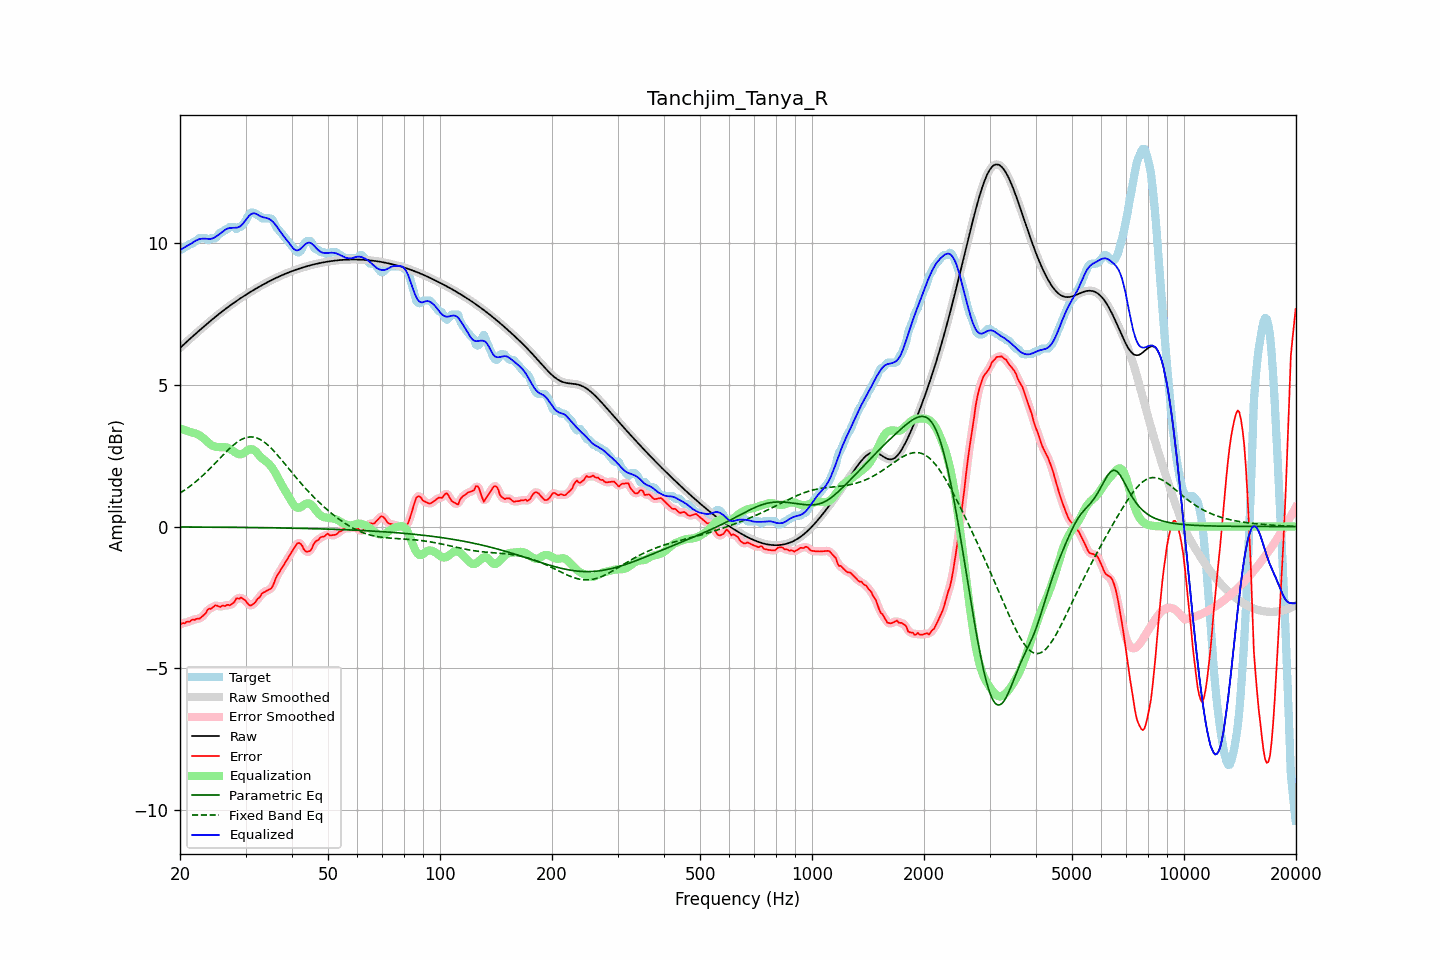

Values plotted in this chart, from the file beside it:
frequency, raw, error, smoothed, error_smoothed, equalization, parametric_eq, fixed_band_eq, equalized_raw, equalized_smoothed, target
20.00, 6.31, -3.48, 6.31, -3.47, 3.46, -0.01, 1.18, 9.77, 9.77, 9.79
20.20, 6.36, -3.43, 6.36, -3.44, 3.44, -0.01, 1.22, 9.80, 9.80, 9.79
20.40, 6.41, -3.41, 6.41, -3.41, 3.42, -0.01, 1.25, 9.83, 9.83, 9.82
20.61, 6.47, -3.42, 6.47, -3.39, 3.40, -0.02, 1.29, 9.87, 9.87, 9.89
20.81, 6.52, -3.37, 6.52, -3.39, 3.38, -0.02, 1.33, 9.90, 9.90, 9.89
21.02, 6.57, -3.36, 6.57, -3.37, 3.36, -0.02, 1.37, 9.93, 9.93, 9.93
21.23, 6.62, -3.37, 6.62, -3.34, 3.34, -0.02, 1.41, 9.96, 9.96, 9.99
21.44, 6.67, -3.32, 6.67, -3.32, 3.33, -0.02, 1.46, 10.00, 10.00, 9.99
21.66, 6.72, -3.28, 6.72, -3.30, 3.31, -0.02, 1.50, 10.03, 10.03, 10.01
21.87, 6.77, -3.30, 6.77, -3.28, 3.30, -0.02, 1.55, 10.07, 10.07, 10.08
22.09, 6.82, -3.26, 6.82, -3.27, 3.28, -0.02, 1.59, 10.10, 10.10, 10.09
22.31, 6.87, -3.25, 6.87, -3.27, 3.26, -0.02, 1.64, 10.13, 10.13, 10.12
22.54, 6.92, -3.26, 6.92, -3.24, 3.23, -0.02, 1.69, 10.15, 10.15, 10.19
22.76, 6.97, -3.21, 6.97, -3.21, 3.19, -0.02, 1.74, 10.16, 10.16, 10.19
22.99, 7.02, -3.16, 7.02, -3.18, 3.15, -0.02, 1.79, 10.17, 10.17, 10.19
23.22, 7.07, -3.12, 7.07, -3.11, 3.10, -0.02, 1.85, 10.17, 10.17, 10.19
23.45, 7.12, -3.07, 7.12, -3.04, 3.05, -0.02, 1.90, 10.17, 10.17, 10.19
23.69, 7.17, -2.96, 7.17, -2.98, 2.99, -0.02, 1.96, 10.16, 10.16, 10.12
23.92, 7.22, -2.90, 7.22, -2.93, 2.94, -0.02, 2.01, 10.16, 10.16, 10.12
24.16, 7.26, -2.91, 7.26, -2.89, 2.90, -0.02, 2.07, 10.16, 10.16, 10.18
24.40, 7.31, -2.87, 7.31, -2.86, 2.86, -0.02, 2.13, 10.17, 10.17, 10.19
24.65, 7.36, -2.83, 7.36, -2.83, 2.84, -0.02, 2.18, 10.20, 10.20, 10.19
24.89, 7.41, -2.78, 7.41, -2.80, 2.82, -0.02, 2.24, 10.23, 10.23, 10.19
25.14, 7.45, -2.80, 7.45, -2.80, 2.81, -0.02, 2.30, 10.26, 10.26, 10.25
25.39, 7.50, -2.82, 7.50, -2.81, 2.81, -0.02, 2.36, 10.30, 10.30, 10.32
25.65, 7.54, -2.84, 7.54, -2.82, 2.80, -0.02, 2.42, 10.35, 10.35, 10.39
25.91, 7.59, -2.80, 7.59, -2.82, 2.80, -0.02, 2.48, 10.39, 10.39, 10.39
26.16, 7.63, -2.80, 7.63, -2.81, 2.81, -0.02, 2.54, 10.44, 10.44, 10.43
26.43, 7.67, -2.81, 7.67, -2.79, 2.80, -0.03, 2.60, 10.48, 10.48, 10.49
26.69, 7.72, -2.77, 7.72, -2.79, 2.79, -0.03, 2.65, 10.51, 10.51, 10.49
26.96, 7.76, -2.77, 7.76, -2.78, 2.77, -0.03, 2.71, 10.53, 10.53, 10.53
27.23, 7.80, -2.79, 7.80, -2.76, 2.74, -0.03, 2.76, 10.54, 10.54, 10.59
27.50, 7.84, -2.74, 7.84, -2.75, 2.71, -0.03, 2.82, 10.55, 10.55, 10.59
27.77, 7.88, -2.70, 7.88, -2.70, 2.67, -0.03, 2.87, 10.55, 10.55, 10.59
28.05, 7.92, -2.65, 7.92, -2.63, 2.63, -0.03, 2.91, 10.55, 10.55, 10.57
28.33, 7.96, -2.54, 7.96, -2.58, 2.59, -0.03, 2.96, 10.56, 10.56, 10.50
28.62, 8.00, -2.54, 8.00, -2.54, 2.57, -0.03, 3.00, 10.57, 10.57, 10.54
28.90, 8.04, -2.55, 8.04, -2.52, 2.55, -0.03, 3.03, 10.59, 10.59, 10.59
29.19, 8.08, -2.51, 8.08, -2.53, 2.55, -0.03, 3.07, 10.63, 10.63, 10.59
29.48, 8.11, -2.54, 8.11, -2.54, 2.58, -0.03, 3.10, 10.69, 10.69, 10.66
29.78, 8.15, -2.58, 8.15, -2.58, 2.61, -0.03, 3.12, 10.76, 10.76, 10.73
30.08, 8.19, -2.63, 8.19, -2.64, 2.65, -0.03, 3.14, 10.84, 10.84, 10.82
30.38, 8.22, -2.71, 8.22, -2.71, 2.69, -0.03, 3.15, 10.91, 10.91, 10.94
30.68, 8.26, -2.77, 8.26, -2.76, 2.72, -0.03, 3.16, 10.98, 10.98, 11.03
30.99, 8.29, -2.79, 8.29, -2.78, 2.73, -0.03, 3.17, 11.03, 11.03, 11.09
31.30, 8.33, -2.76, 8.33, -2.77, 2.73, -0.04, 3.16, 11.06, 11.06, 11.09
31.61, 8.36, -2.72, 8.36, -2.72, 2.70, -0.04, 3.16, 11.06, 11.06, 11.09
31.93, 8.40, -2.67, 8.40, -2.65, 2.66, -0.04, 3.14, 11.05, 11.05, 11.06
32.24, 8.43, -2.57, 8.43, -2.59, 2.60, -0.04, 3.13, 11.03, 11.03, 11.00
32.57, 8.46, -2.52, 8.46, -2.52, 2.53, -0.04, 3.10, 10.99, 10.99, 10.99
32.89, 8.49, -2.47, 8.49, -2.45, 2.47, -0.04, 3.07, 10.96, 10.96, 10.96
33.22, 8.53, -2.36, 8.53, -2.39, 2.41, -0.04, 3.04, 10.94, 10.94, 10.89
33.55, 8.56, -2.33, 8.56, -2.33, 2.36, -0.04, 3.00, 10.92, 10.92, 10.89
33.89, 8.59, -2.30, 8.59, -2.29, 2.32, -0.04, 2.96, 10.91, 10.91, 10.89
34.23, 8.62, -2.27, 8.62, -2.27, 2.28, -0.04, 2.91, 10.90, 10.90, 10.89
34.57, 8.65, -2.24, 8.65, -2.24, 2.23, -0.04, 2.86, 10.87, 10.87, 10.89
34.92, 8.68, -2.21, 8.68, -2.21, 2.17, -0.04, 2.81, 10.84, 10.84, 10.89
35.27, 8.71, -2.17, 8.71, -2.15, 2.10, -0.04, 2.75, 10.80, 10.80, 10.87
35.62, 8.73, -2.07, 8.73, -2.05, 2.02, -0.05, 2.69, 10.75, 10.75, 10.80
35.97, 8.76, -1.91, 8.76, -1.92, 1.93, -0.05, 2.63, 10.69, 10.69, 10.68
... 635 more rows
